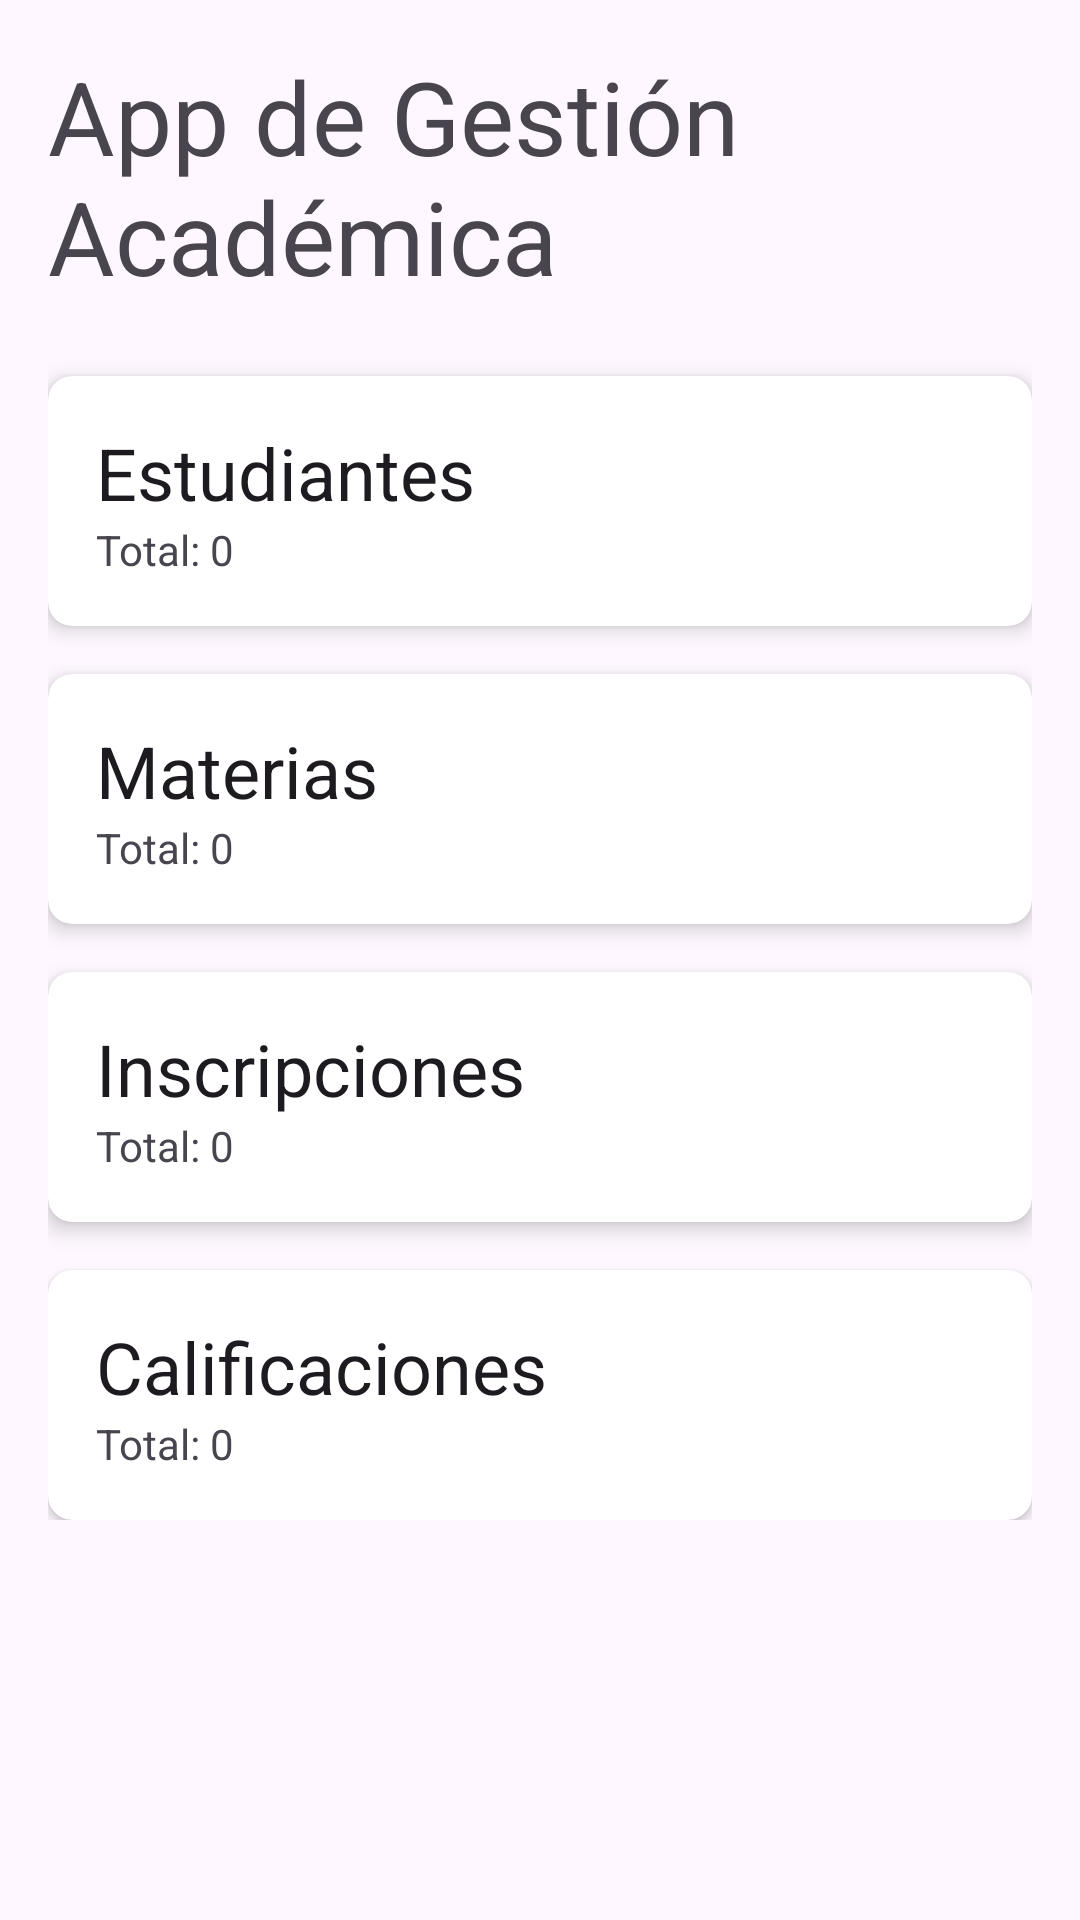

Write the Android layout XML for this screen, with the resource values it uses.
<!-- AndroidManifest.xml: application theme Theme.ExamenProgramacionII -->
<!-- res/layout/fragment_portal.xml -->
<?xml version="1.0" encoding="utf-8"?>
<ScrollView xmlns:android="http://schemas.android.com/apk/res/android"
    xmlns:app="http://schemas.android.com/apk/res-auto"
    android:layout_width="match_parent"
    android:layout_height="match_parent">

    <LinearLayout
        android:layout_width="match_parent"
        android:layout_height="wrap_content"
        android:orientation="vertical"
        android:padding="16dp">

        <TextView
            android:id="@+id/text_view_portal_title"
            android:layout_width="wrap_content"
            android:layout_height="wrap_content"
            android:text="App de Gestión Académica"
            android:textAppearance="@style/TextAppearance.AppCompat.Display1"
            android:layout_gravity="center_horizontal"
            android:layout_marginBottom="24dp" />

        
        <androidx.cardview.widget.CardView
            android:id="@+id/card_estudiantes"
            android:layout_width="match_parent"
            android:layout_height="wrap_content"
            android:clickable="true"
            android:focusable="true"
            android:foreground="?android:attr/selectableItemBackground"
            app:cardCornerRadius="8dp"
            app:cardElevation="4dp"
            android:layout_marginBottom="16dp">

            <LinearLayout
                android:layout_width="match_parent"
                android:layout_height="wrap_content"
                android:orientation="vertical"
                android:padding="16dp">

                <TextView
                    android:layout_width="wrap_content"
                    android:layout_height="wrap_content"
                    android:text="Estudiantes"
                    android:textAppearance="@style/TextAppearance.AppCompat.Headline" />

                <TextView
                    android:id="@+id/text_view_estudiantes_count"
                    android:layout_width="wrap_content"
                    android:layout_height="wrap_content"
                    android:text="Total: 0" />
            </LinearLayout>
        </androidx.cardview.widget.CardView>

        
        <androidx.cardview.widget.CardView
            android:id="@+id/card_materias"
            android:layout_width="match_parent"
            android:layout_height="wrap_content"
            android:clickable="true"
            android:focusable="true"
            android:foreground="?android:attr/selectableItemBackground"
            app:cardCornerRadius="8dp"
            app:cardElevation="4dp"
            android:layout_marginBottom="16dp">
            
            <LinearLayout
                android:layout_width="match_parent"
                android:layout_height="wrap_content"
                android:orientation="vertical"
                android:padding="16dp">

                <TextView
                    android:layout_width="wrap_content"
                    android:layout_height="wrap_content"
                    android:text="Materias"
                    android:textAppearance="@style/TextAppearance.AppCompat.Headline" />

                <TextView
                    android:id="@+id/text_view_materias_count"
                    android:layout_width="wrap_content"
                    android:layout_height="wrap_content"
                    android:text="Total: 0" />
            </LinearLayout>
        </androidx.cardview.widget.CardView>

        
        <androidx.cardview.widget.CardView
            android:id="@+id/card_inscripciones"
            android:layout_width="match_parent"
            android:layout_height="wrap_content"
            android:clickable="true"
            android:focusable="true"
            android:foreground="?android:attr/selectableItemBackground"
            app:cardCornerRadius="8dp"
            app:cardElevation="4dp"
            android:layout_marginBottom="16dp">

            <LinearLayout
                android:layout_width="match_parent"
                android:layout_height="wrap_content"
                android:orientation="vertical"
                android:padding="16dp">

                <TextView
                    android:layout_width="wrap_content"
                    android:layout_height="wrap_content"
                    android:text="Inscripciones"
                    android:textAppearance="@style/TextAppearance.AppCompat.Headline" />

                <TextView
                    android:id="@+id/text_view_inscripciones_count"
                    android:layout_width="wrap_content"
                    android:layout_height="wrap_content"
                    android:text="Total: 0" />
            </LinearLayout>
        </androidx.cardview.widget.CardView>

        
        <androidx.cardview.widget.CardView
            android:id="@+id/card_calificaciones"
            android:layout_width="match_parent"
            android:layout_height="wrap_content"
            android:clickable="true"
            android:focusable="true"
            android:foreground="?android:attr/selectableItemBackground"
            app:cardCornerRadius="8dp"
            app.cardElevation="4dp">

            <LinearLayout
                android:layout_width="match_parent"
                android:layout_height="wrap_content"
                android:orientation="vertical"
                android:padding="16dp">

                <TextView
                    android:layout_width="wrap_content"
                    android:layout_height="wrap_content"
                    android:text="Calificaciones"
                    android:textAppearance="@style/TextAppearance.AppCompat.Headline" />

                <TextView
                    android:id="@+id/text_view_calificaciones_count"
                    android:layout_width="wrap_content"
                    android:layout_height="wrap_content"
                    android:text="Total: 0" />
            </LinearLayout>
        </androidx.cardview.widget.CardView>

    </LinearLayout>
</ScrollView>
<!-- resources referenced by this layout -->
<resources>
  <style name="Theme.ExamenProgramacionII" parent="Base.Theme.ExamenProgramacionII" />
  <style name="Base.Theme.ExamenProgramacionII" parent="Theme.Material3.DayNight.NoActionBar">
          
          
      </style>
</resources>
